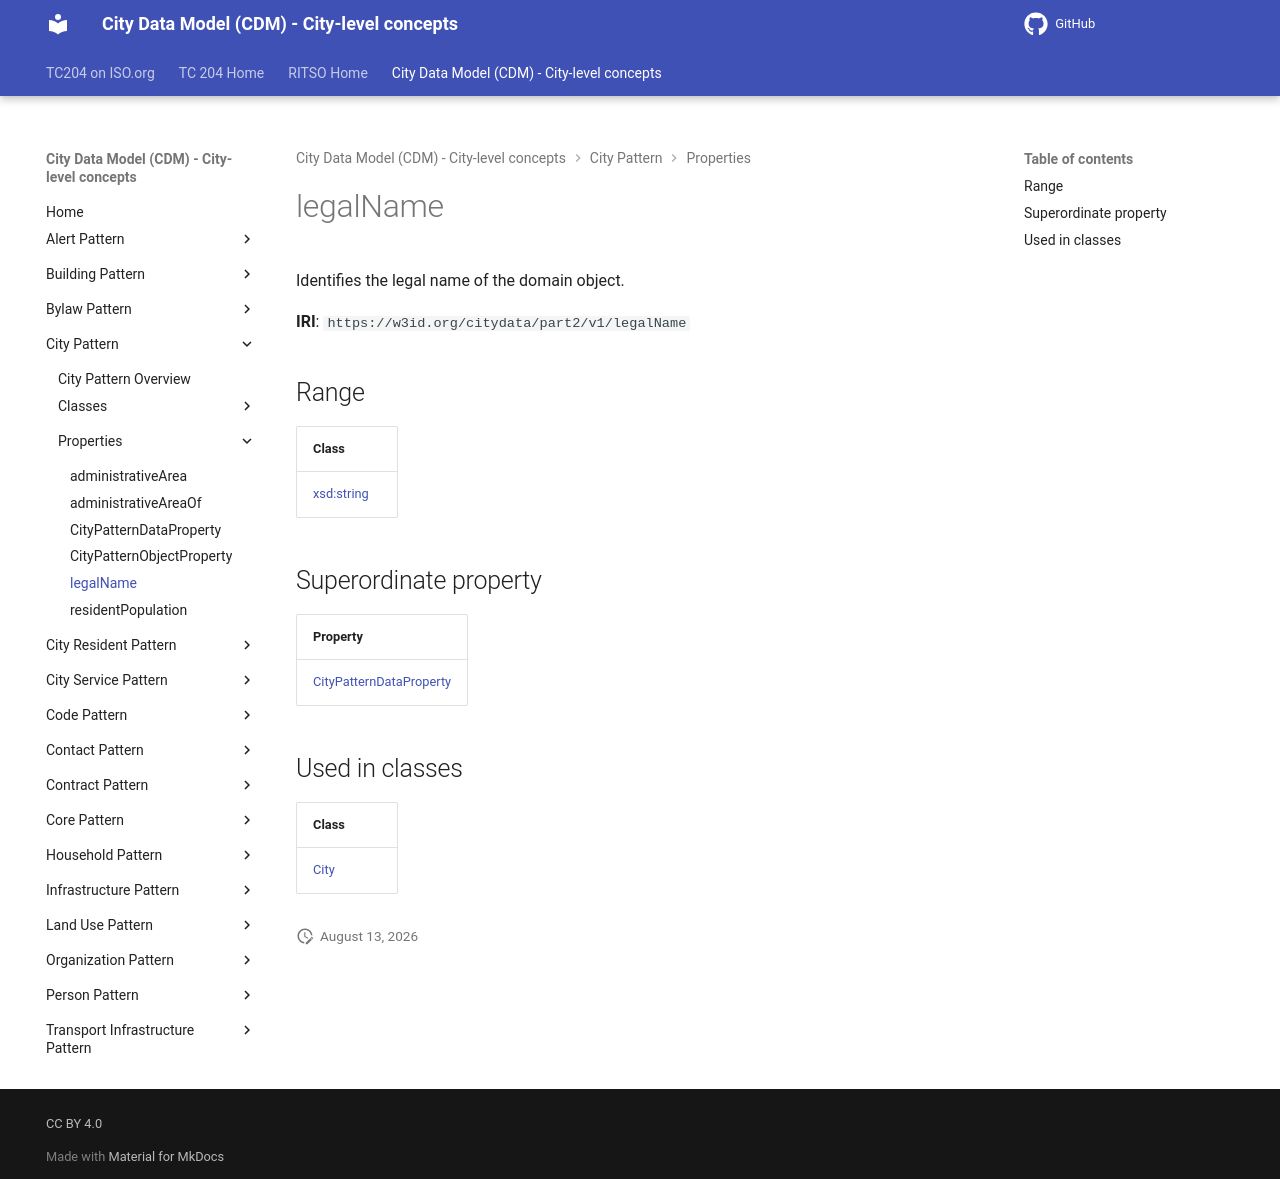

repository: ISO-TC204/ontology-cdm-p2 · page: v1.3.2-alpha.1/properties/legalName/index.html · generator: mkdocs

# legalName

Identifies the legal name of the domain object.

**IRI**: `https://w3id.org/citydata/part2/v1/legalName`

## Range

| Class |
|-------|
| [xsd:string](https://w3id.org/citydata/imported/xsd/string) |

## Superordinate property

| Property |
|-------|
| [CityPatternDataProperty](CityPatternDataProperty.md) |

## Used in classes

| Class |
|-------|
| [City](../classes/City.md) |
